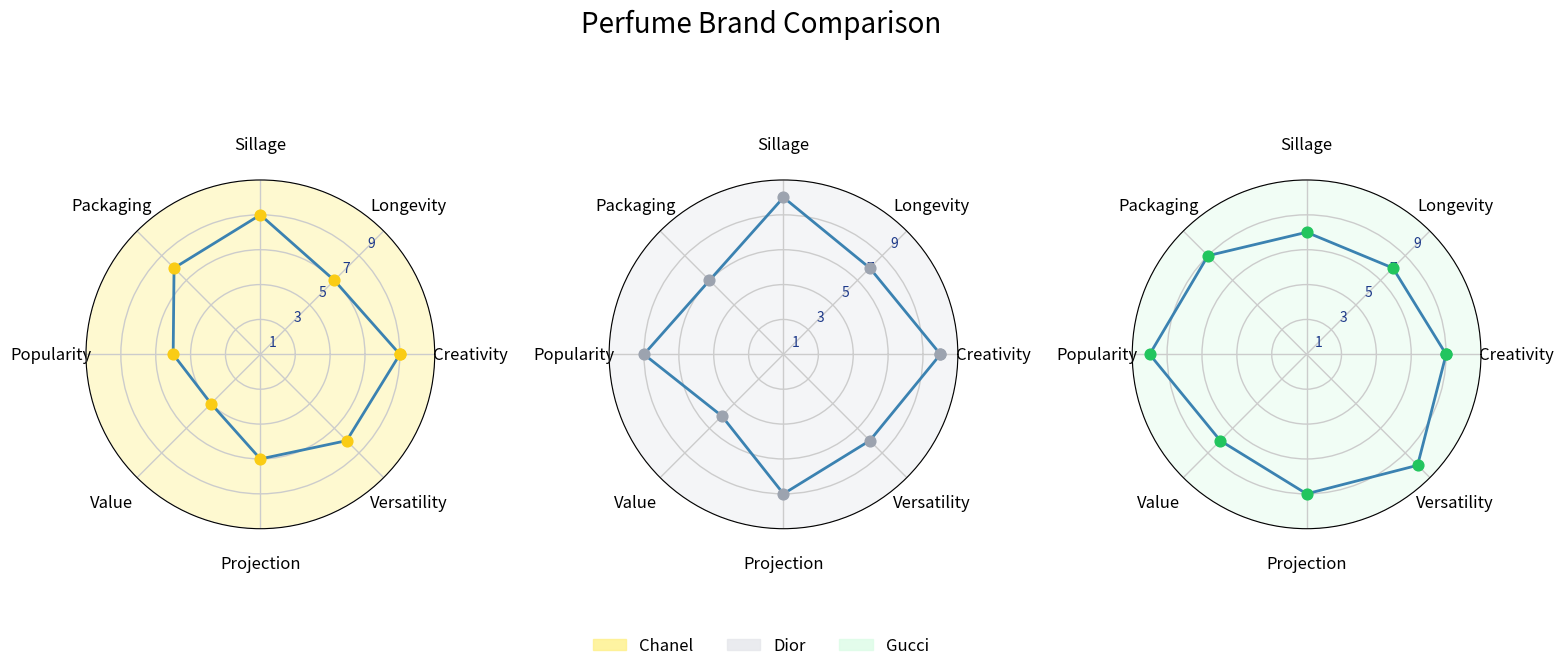

Write Python code to recreate this figure. (Note: this script raises an exception after producing the figure.)
import matplotlib.pyplot as plt
import numpy as np
import matplotlib.patches as mpatches

# 1. Data and Categories
categories = ['Creativity', 'Longevity', 'Sillage', 'Packaging', 'Popularity', 'Value', 'Projection', 'Versatility']
N = len(categories)

# Data extracted from the charts
chanel_data = [8, 6, 8, 7, 5, 4, 6, 7]
dior_data = [9, 7, 9, 6, 8, 5, 8, 7]
gucci_data = [8, 7, 7, 8, 9, 7, 8, 9]

# Close the loop for plotting
chanel_data += chanel_data[:1]
dior_data += dior_data[:1]
gucci_data += gucci_data[:1]

all_data = [chanel_data, dior_data, gucci_data]
brand_names = ['Chanel', 'Dior', 'Gucci']

# Visual styles
colors = [
    {'fill': '#fef08a', 'marker': '#facc15', 'line': '#3b82b1'},  # Yellow for Chanel
    {'fill': '#e5e7eb', 'marker': '#9ca3af', 'line': '#3b82b1'},  # Gray for Dior
    {'fill': '#dcfce7', 'marker': '#22c55e', 'line': '#3b82b1'}   # Green for Gucci
]

# Angles for the radar chart
angles = np.linspace(0, 2 * np.pi, N, endpoint=False).tolist()
angles += angles[:1]

# 2. Create Figure and Subplots
fig = plt.figure(figsize=(18, 6))
fig.patch.set_facecolor('white')
fig.suptitle('Perfume Brand Comparison', fontsize=20, y=1.05)

for i, data in enumerate(all_data):
    ax = fig.add_subplot(1, 3, i + 1, polar=True)

    # Set background color for each subplot's polar area
    ax.set_facecolor(colors[i]['fill'])
    ax.patch.set_alpha(0.4) # Set alpha for the fill color

    # Plot data
    ax.plot(angles, data, color=colors[i]['line'], linewidth=2, linestyle='solid')
    ax.scatter(angles, data, color=colors[i]['marker'], s=60, zorder=5)

    # Set axes and grid
    ax.set_ylim(0, 10)
    ax.set_xticks(angles[:-1])
    ax.set_xticklabels(categories, size=12)
    ax.tick_params(axis='x', pad=15)

    # Customize grid lines
    ax.grid(color='#cccccc', linestyle='-', linewidth=1)
    
    # Hide default y-axis labels and set custom ones
    ax.set_yticklabels([])
    ax.set_rlabel_position(45) # Position for the labels (angle in degrees)
    
    # Manually add y-tick labels on the 'Longevity' axis
    for val in [1, 3, 5, 7, 9]:
        ax.text(np.pi/4, val, str(val), color='#1e3a8a', ha='center', va='center', fontsize=10)

# 3. Create Legend
legend_patches = [
    mpatches.Patch(color=colors[0]['fill'], alpha=0.8, label='Chanel'),
    mpatches.Patch(color=colors[1]['fill'], alpha=0.8, label='Dior'),
    mpatches.Patch(color=colors[2]['fill'], alpha=0.8, label='Gucci')
]

# The legend in the original image is unusual. This creates a more standard, informative legend.
# To more closely match the original's text-based legend, one could use:
# from matplotlib.lines import Line2D
# custom_lines = [Line2D([0], [0], color='#3b82b1', lw=2)] * 3
# fig.legend(custom_lines, brand_names, loc='lower center', bbox_to_anchor=(0.5, -0.1), ncol=3, frameon=False, fontsize=12)

# Using a standard patch legend for better clarity
fig.legend(handles=legend_patches,
           labels=brand_names,
           loc='lower center',
           bbox_to_anchor=(0.5, -0.05),
           ncol=3,
           frameon=False,
           fontsize=12)

# 4. Adjust Layout
plt.subplots_adjust(wspace=0.5, top=0.85, bottom=0.1)
plt.savefig(r"eval_workspace_gpt5/Gemini2_5_Pro/python/radar_20.png", bbox_inches="tight")
